Run: headless pygame with SDL's dummy video driver; simulated clock (each Clock.tick advances the game by its frame time, no real sleeping); random seed 0; keys injected as events and as key.get_pressed() state; no mouse input.
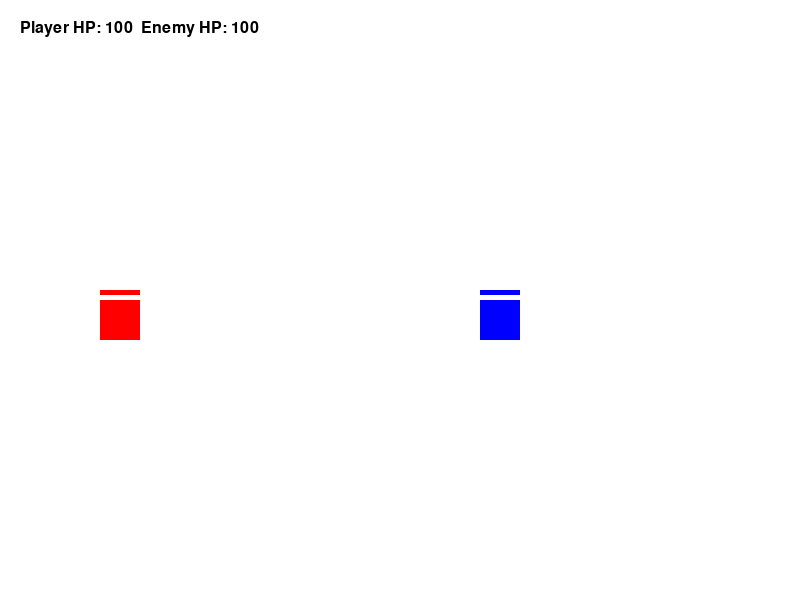
Frame 1 of 2 · flips 1–60 · no input
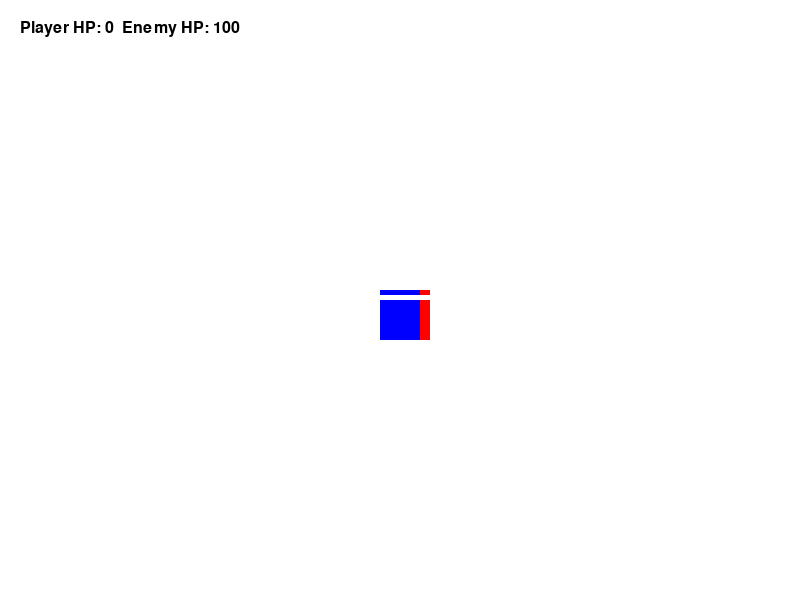
Frame 2 of 2 · flips 61–180 · tapped SPACE, RETURN · held RIGHT (→), D (game ended)

The pygame program that drew these frames:

import pygame
import random

# Ініціалізація
pygame.init()
WIDTH, HEIGHT = 800, 600
win = pygame.display.set_mode((WIDTH, HEIGHT))
pygame.display.set_caption("Mini Dota 2 Clone")

clock = pygame.time.Clock()

# Кольори
WHITE = (255, 255, 255)
RED = (255, 0, 0)
BLUE = (0, 0, 255)

# Гравець
player = pygame.Rect(100, 300, 40, 40)
enemy = pygame.Rect(600, 300, 40, 40)
player_health = 100
enemy_health = 100
speed = 5

# Шрифт
font = pygame.font.SysFont("arial", 24)

# Атака
def attack(attacker, target):
    if attacker.colliderect(target):
        return 10  # Шкода
    return 0

# Основний цикл 
run = True
while run:
    clock.tick(60)
    win.fill(WHITE)

    for event in pygame.event.get():
        if event.type == pygame.QUIT:
            run = False

    # Управління гравцем
    keys = pygame.key.get_pressed()
    if keys[pygame.K_LEFT]: player.x -= speed
    if keys[pygame.K_RIGHT]: player.x += speed
    if keys[pygame.K_UP]: player.y -= speed
    if keys[pygame.K_DOWN]: player.y += speed

    # Простий бот
    if enemy.x > player.x: enemy.x -= 2
    if enemy.x < player.x: enemy.x += 2
    if enemy.y > player.y: enemy.y -= 2
    if enemy.y < player.y: enemy.y += 2

    # Атака
    if keys[pygame.K_SPACE]:
        enemy_health -= attack(player, enemy)
    player_health -= attack(enemy, player)

    # Здоров’я
    pygame.draw.rect(win, RED, (player.x, player.y - 10, 40, 5))
    pygame.draw.rect(win, BLUE, (enemy.x, enemy.y - 10, 40, 5))

    # Персонажі
    pygame.draw.rect(win, RED, player)
    pygame.draw.rect(win, BLUE, enemy)

    # Текст
    health_text = font.render(f"Player HP: {player_health}  Enemy HP: {enemy_health}", True, (0, 0, 0))
    win.blit(health_text, (20, 20))

    pygame.display.update()

    # Перевірка перемоги
    if player_health <= 0:
        print("Game Over: You Lost!")
        run = False
    if enemy_health <= 0:
        print("Victory: Enemy Defeated!")
        run = False

pygame.quit()
